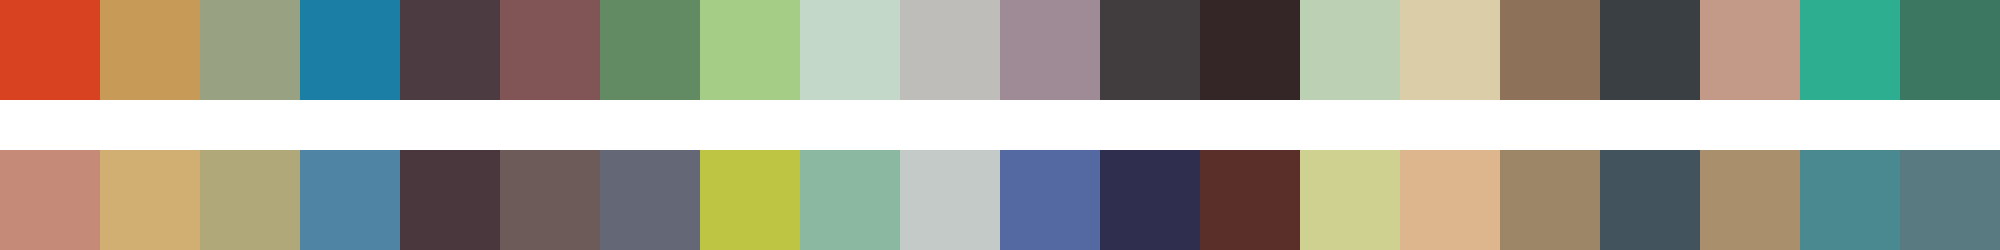

The data file committed next to this chart (first rows):
#d84221	#c89a58	#98a282	#1b7ea5	#4c3c41	#815456	#638b63	#a6cd85	#c3d8c9	#bfbdb9	#9e8b95	#413c3e	#342626	#bcd1b3	#dacda7	#8d7159	#393f43	#c39988	#2eae90	#3c7861
#c58b78	#d1af73	#b1a879	#5084a4	#4a373e	#6d5b5a	#646776	#bec543	#8ab8a1	#c3cac8	#5469a2	#2f2e4e	#5a2f29	#ced190	#ddb68d	#9d8667	#42535e	#aa8f6c	#49898f	#597a80
